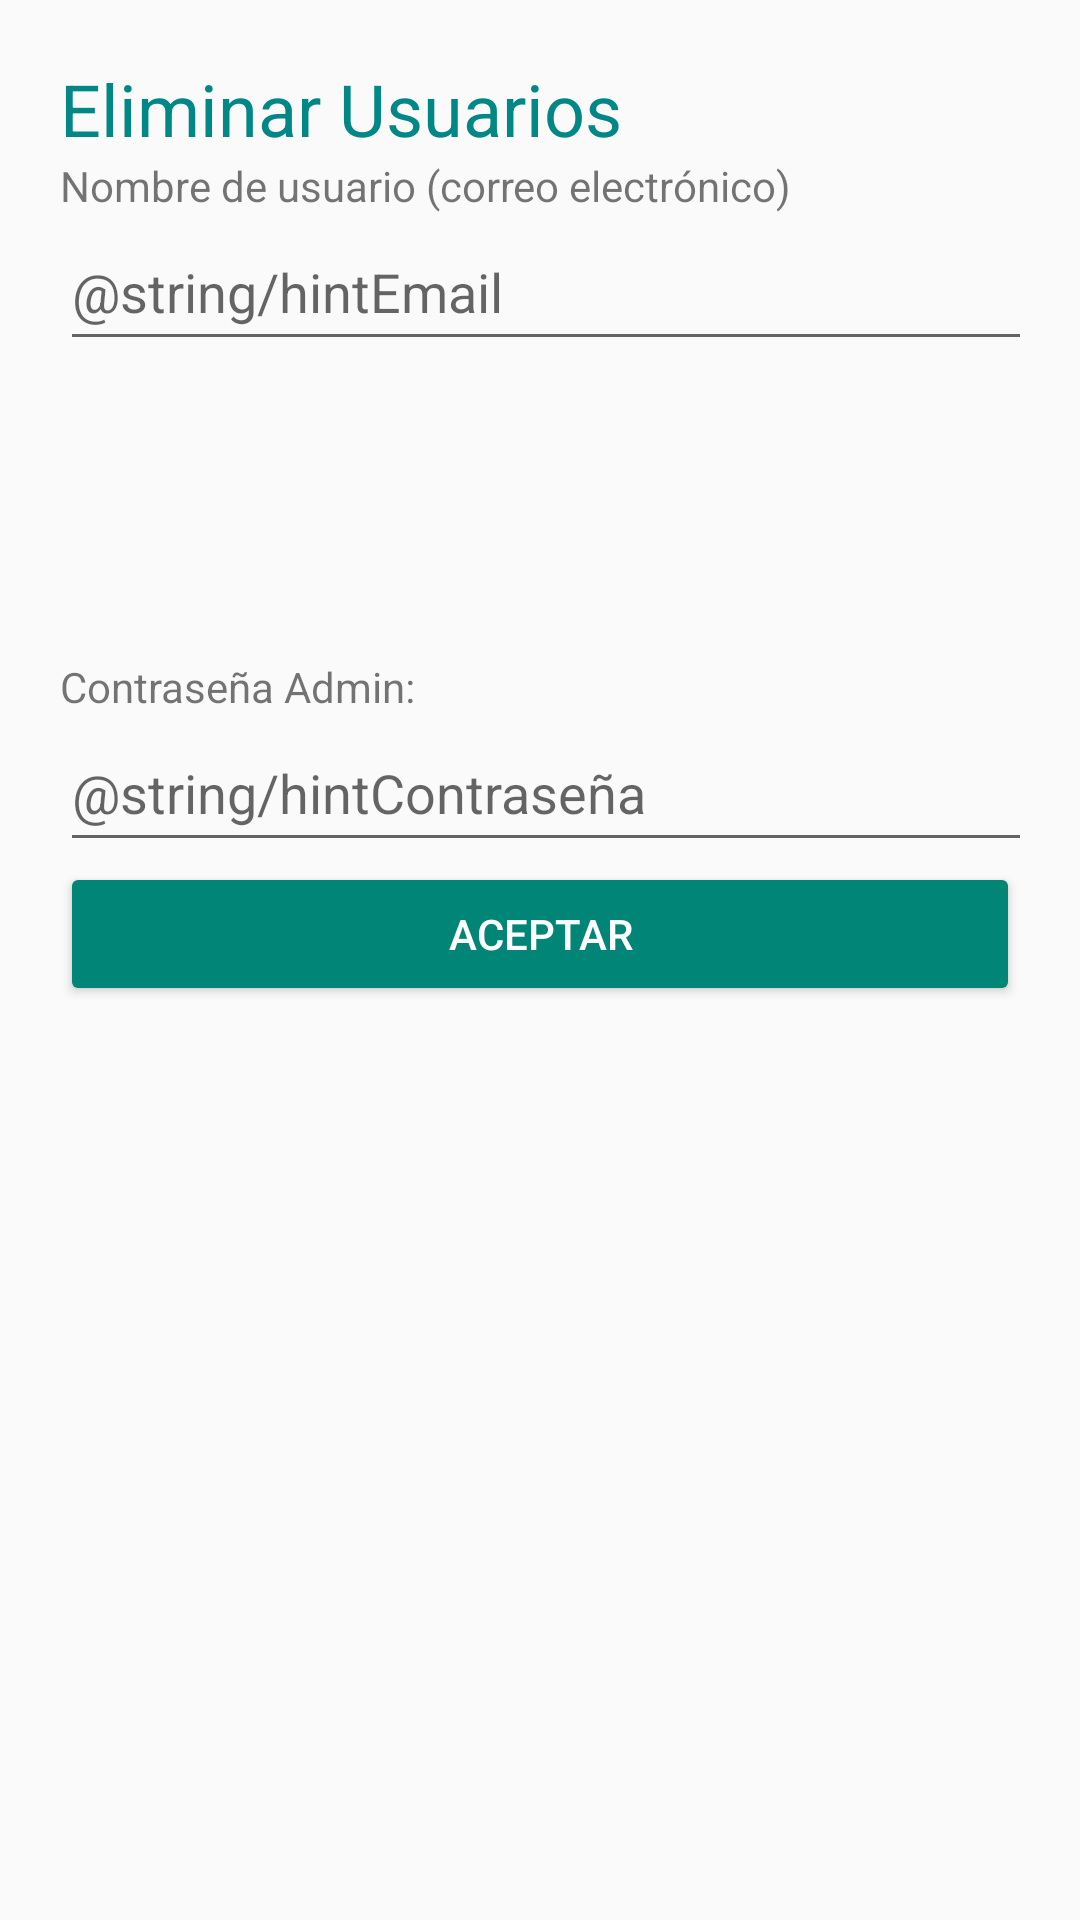

Produce the Android XML layout that renders to this screen, including the resource entries it uses.
<!-- AndroidManifest.xml: application theme Theme.AppCompat.Light.NoActionBar -->
<!-- res/layout/activity_admin_delete_user.xml -->
<?xml version="1.0" encoding="utf-8"?>
<androidx.constraintlayout.widget.ConstraintLayout xmlns:android="http://schemas.android.com/apk/res/android"
    xmlns:app="http://schemas.android.com/apk/res-auto"
    xmlns:tools="http://schemas.android.com/tools"
    android:layout_width="match_parent"
    android:layout_height="match_parent"
    tools:context=".pantallas.admin.MainAdminDeleteUser">

    <ScrollView
        android:layout_width="match_parent"
        android:layout_height="match_parent"
        android:layout_margin="20dp"
        app:layout_constraintBottom_toBottomOf="parent"
        app:layout_constraintEnd_toEndOf="parent"
        app:layout_constraintStart_toStartOf="parent"
        app:layout_constraintTop_toTopOf="parent">

        <LinearLayout
            android:layout_width="match_parent"
            android:layout_height="wrap_content"

            android:orientation="vertical" >


            <TextView
                android:id="@+id/textView3"
                android:layout_width="match_parent"
                android:layout_height="wrap_content"
                android:text="@string/EliminarUsuarios"
                android:textColor="@color/teal_700"
                android:textSize="24sp" />

            <TextView
                android:id="@+id/correo"
                android:layout_width="wrap_content"
                android:layout_height="wrap_content"
                android:labelFor="@id/editTextCorreo"
                android:text="@string/nombreUsuario"
                app:layout_constraintBottom_toBottomOf="parent"
                app:layout_constraintEnd_toEndOf="parent"
                app:layout_constraintHorizontal_bias="0.14"
                app:layout_constraintStart_toStartOf="parent"
                app:layout_constraintTop_toBottomOf="@+id/loging"
                app:layout_constraintVertical_bias="0.255" />

            <EditText
                android:id="@+id/editTextCorreoUser"
                android:layout_width="356dp"
                android:layout_height="49dp"
                android:autofillHints=""
                android:ems="10"
                android:hint="@string/hintEmail"
                android:inputType="textEmailAddress"
                app:layout_constraintBottom_toBottomOf="parent"
                app:layout_constraintEnd_toEndOf="parent"
                app:layout_constraintHorizontal_bias="0.29"
                app:layout_constraintStart_toStartOf="parent"
                app:layout_constraintTop_toBottomOf="@+id/correo"
                app:layout_constraintVertical_bias="0.045" />



            <TextView
                android:id="@+id/PasswordAdmin"
                android:layout_width="wrap_content"
                android:layout_height="wrap_content"
                android:layout_marginTop="99dp"
                android:labelFor="@id/editTextTextPassword"
                android:text="@string/contrasenaAdmin"
                app:layout_constraintBottom_toBottomOf="parent"
                app:layout_constraintEnd_toEndOf="parent"
                app:layout_constraintHorizontal_bias="0.062"
                app:layout_constraintStart_toStartOf="parent"
                app:layout_constraintTop_toBottomOf="@+id/editTextCorreo"
                app:layout_constraintVertical_bias="0.119" />

            <EditText
                android:id="@+id/editTextTextPasswordAdmin"
                android:layout_width="356dp"
                android:layout_height="49dp"
                android:ems="10"
                android:hint="@string/hintContraseña"
                android:importantForAutofill="no"
                android:inputType="textPassword"
                app:layout_constraintBottom_toBottomOf="parent"
                app:layout_constraintEnd_toEndOf="parent"
                app:layout_constraintHorizontal_bias="0.381"
                app:layout_constraintStart_toStartOf="parent"
                app:layout_constraintTop_toBottomOf="@+id/contraseña"
                app:layout_constraintVertical_bias="0.05" />

            <Button
                android:id="@+id/buttonAceptar_EliminarUser_Admin"
                style="@style/Widget.AppCompat.Button.Colored"
                android:layout_width="match_parent"
                android:layout_height="wrap_content"
                android:text="@string/btnAceptar" />
        </LinearLayout>
    </ScrollView>


</androidx.constraintlayout.widget.ConstraintLayout>
<!-- resources referenced by this layout -->
<resources>
  <string name="EliminarUsuarios">Eliminar Usuarios</string>
  <string name="btnAceptar">Aceptar</string>
  <string name="contrasenaAdmin">Contraseña Admin: </string>
  <string name="nombreUsuario">Nombre de usuario (correo electrónico)</string>
  <!-- not gathered from this repository: default colours our renderer supplied (Android Studio template values) -->
  <color name="teal_700">#FF018786</color>
</resources>
